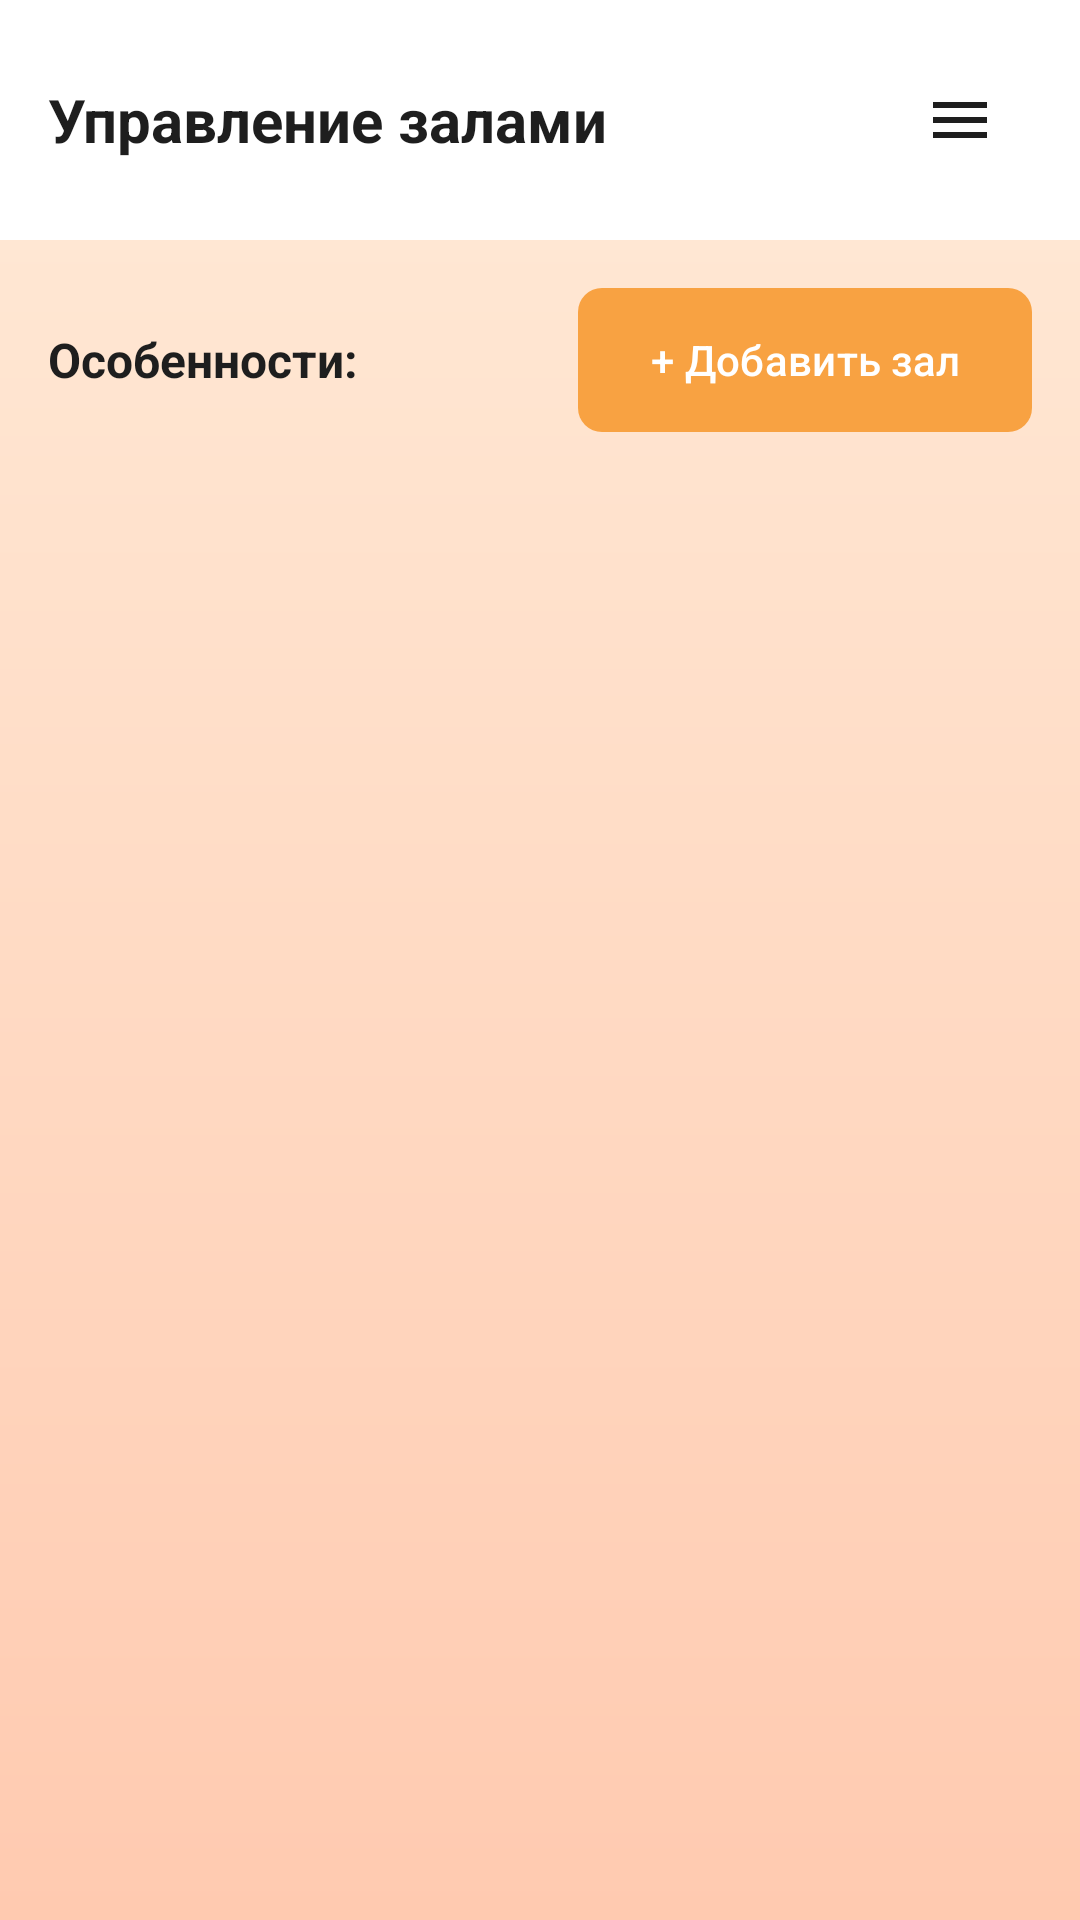

Layout XML and referenced resources for this Android screen:
<!-- AndroidManifest.xml: application theme Theme.SaunaPril -->
<!-- res/layout/activity_halls.xml -->
<?xml version="1.0" encoding="utf-8"?>
<androidx.drawerlayout.widget.DrawerLayout
    xmlns:android="http://schemas.android.com/apk/res/android"
    xmlns:app="http://schemas.android.com/apk/res-auto"
    android:id="@+id/drawerLayout"
    android:layout_width="match_parent"
    android:layout_height="match_parent">

    <LinearLayout
        android:layout_width="match_parent"
        android:layout_height="match_parent"
        android:orientation="vertical"
        android:background="@drawable/gradient_background">

        
        <LinearLayout
            android:id="@+id/headerLayout"
            android:layout_width="match_parent"
            android:layout_height="wrap_content"
            android:orientation="horizontal"
            android:padding="16dp"
            android:gravity="center_vertical"
            android:background="#FFFFFF">

            <TextView
                android:layout_width="0dp"
                android:layout_height="wrap_content"
                android:layout_weight="1"
                android:text="@string/admin_title"
                android:textSize="20sp"
                android:textStyle="bold"
                android:textColor="#1E1E1E"/>

            <ImageButton
                android:id="@+id/btnMenu"
                android:layout_width="48dp"
                android:layout_height="48dp"
                android:src="@drawable/ic_menu"
                android:background="?attr/selectableItemBackgroundBorderless"
                android:contentDescription="@string/main_menu_desc"
                app:tint="#1E1E1E" />
        </LinearLayout>

        
        <LinearLayout
            android:layout_width="match_parent"
            android:layout_height="wrap_content"
            android:orientation="horizontal"
            android:padding="16dp"
            android:gravity="center_vertical">

            <TextView
                android:id="@+id/tvHallsCount"
                android:layout_width="0dp"
                android:layout_height="wrap_content"
                android:layout_weight="1"
                android:text="@string/admin_label_features"
                android:textSize="16sp"
                android:textStyle="bold"
                android:textColor="#1E1E1E"/>

            <com.google.android.material.button.MaterialButton
                android:id="@+id/btnAddHall"
                android:layout_width="wrap_content"
                android:layout_height="48dp"
                android:text="@string/admin_btn_add"
                app:backgroundTint="#F8A242"
                android:textColor="#FFFFFF"
                android:background="@drawable/button_orange"/>
        </LinearLayout>

        
        <ScrollView
            android:layout_width="match_parent"
            android:layout_height="match_parent"
            android:fillViewport="true"
            android:paddingStart="16dp"
            android:paddingEnd="16dp"
            android:paddingBottom="16dp"
            android:contentDescription="@string/admin_title">

            <LinearLayout
                android:id="@+id/hallsContainer"
                android:layout_width="match_parent"
                android:layout_height="wrap_content"
                android:orientation="vertical" />
        </ScrollView>
    </LinearLayout>

    
    <com.google.android.material.navigation.NavigationView
        android:id="@+id/navigationView"
        android:layout_width="280dp"
        android:layout_height="match_parent"
        android:layout_gravity="end"
        android:background="#F0A55B"
        app:menu="@menu/menu_main"
        app:itemTextColor="#FFFFFF"
        app:itemIconTint="#1E1E1E" />
</androidx.drawerlayout.widget.DrawerLayout>
<!-- resources referenced by this layout -->
<resources>
  <!-- drawable button_orange (drawable) -->
  <?xml version="1.0" encoding="utf-8"?>
  <shape xmlns:android="http://schemas.android.com/apk/res/android"
      android:shape="rectangle">
      <solid android:color="#F0A55B" />
      <corners android:radius="8dp" />
  </shape>
  <!-- drawable gradient_background (drawable) -->
  <?xml version="1.0" encoding="utf-8"?>
  <shape xmlns:android="http://schemas.android.com/apk/res/android">
      <gradient
          android:startColor="#FFCAB0"
          android:endColor="#FFEBD8"
          android:angle="90" />
  </shape>
  <!-- drawable ic_menu (drawable) -->
  <vector xmlns:android="http://schemas.android.com/apk/res/android"
      android:width="24dp"
      android:height="24dp"
      android:viewportWidth="24"
      android:viewportHeight="24">
      <path
          android:fillColor="#1E1E1E"
          android:pathData="M3,18h18v-2H3v2zm0,-5h18v-2H3v2zm0,-7v2h18V6H3z"/>
  </vector>
  <string name="admin_btn_add">+ Добавить зал</string>
  <string name="admin_label_features">Особенности:</string>
  <string name="admin_title">Управление залами</string>
  <string name="main_menu_desc">Меню</string>
  <style name="Theme.SaunaPril" parent="Base.Theme.SaunaPril" />
  <style name="Base.Theme.SaunaPril" parent="Theme.Material3.DayNight.NoActionBar">
          
          
      </style>
</resources>
